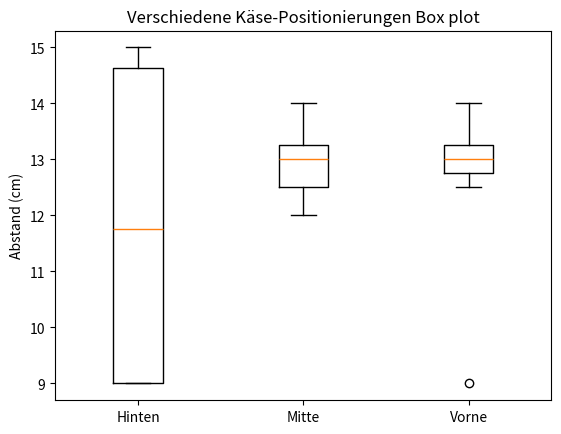
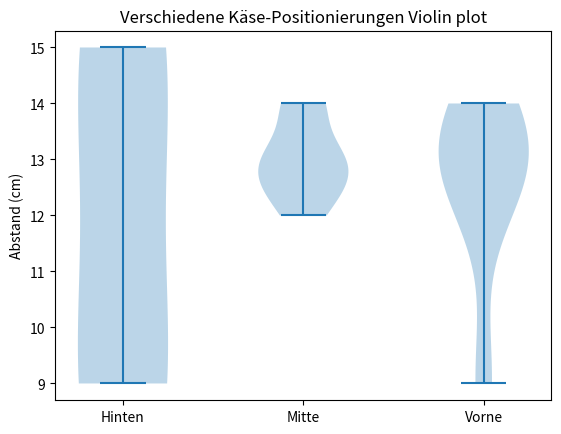
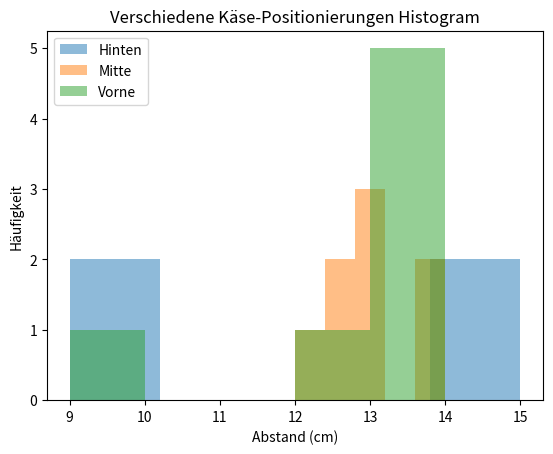

These figures' Python source, in order:
import matplotlib.pyplot as plt
import scipy.stats as stats

measurements_hinten = [15.0, 9.0, 14.5, 9.0]
measurements_mitte = [12.0, 14.0, 13.0, 13.0, 13.0, 12.5, 14.0, 12.5]
measurements_vorne = [13.0, 13.0, 13.0, 12.5, 9.0, 14.0, 13.5]

# Box plot
plt.boxplot([measurements_hinten, measurements_mitte, measurements_vorne], labels=['Hinten', 'Mitte', 'Vorne'])
plt.title('Verschiedene Käse-Positionierungen Box plot')
plt.ylabel('Abstand (cm)')
plt.savefig('experiment-2-box.png', dpi=300)

# Violin plot
plt.figure()
plt.violinplot([measurements_hinten, measurements_mitte, measurements_vorne])
plt.xticks([1, 2, 3], ['Hinten', 'Mitte', 'Vorne'])
plt.title('Verschiedene Käse-Positionierungen Violin plot')
plt.ylabel('Abstand (cm)')
plt.savefig('experiment-2-violin.png', dpi=300)

# Histogram
plt.figure()
plt.hist(measurements_hinten, alpha=0.5, label='Hinten', bins=5)
plt.hist(measurements_mitte, alpha=0.5, label='Mitte', bins=5)
plt.hist(measurements_vorne, alpha=0.5, label='Vorne', bins=5)
plt.xlabel('Abstand (cm)')
plt.ylabel('Häufigkeit')
plt.title('Verschiedene Käse-Positionierungen Histogram')
plt.legend()
plt.savefig('experiment-2-histogram.png', dpi=300)

# Performing an ANOVA test to compare the three groups
f_statistic, p_value = stats.f_oneway(measurements_hinten, measurements_mitte, measurements_vorne)  # 0.51, 0.61

print(f"F-statistic: {f_statistic}")
print(f"P-value: {p_value}")

